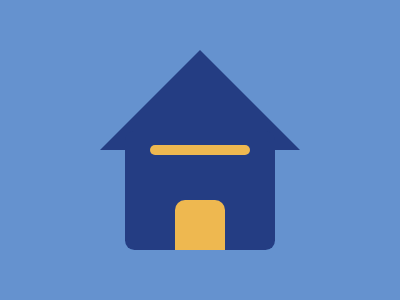

Here is a drawing made with CSS. Write the source that renders it.

<p r></p>
<p h></p>
<p w></p>
<p d></p>
<body bgcolor="6592CF"></body>
<style>
   p {
      background: #243d83;
      position: fixed;
   }
   [h],
   [w] {
      border-radius: 10Q;
      height: 119;
      width: 150;
      top: 115;
      left: 125;
   }
   [d] {
      border-radius: 20%20%0 0;
      height: 50;
      width: 50;
      top: 184;
      left: 175;
   }
   [r] {
      top: 34;
      left: 100;
      border-bottom: 106Q solid #243d83;
      border-left: 106Q solid #6592cf;
      border-right: 106Q solid #6592cf;
   }
   [w],
   [d] {
      background: #eeb850;
   }
   [w] {
      top: 129;
      left: 150;
      height: 10;
      width: 100;
   }
</style>
